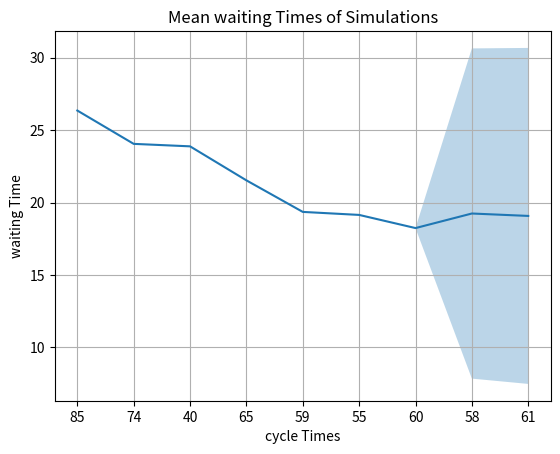

This figure's Python source: (Note: this script raises an exception after producing the figure.)
import numpy as np
import matplotlib.pyplot as plt


def plotWaitingTimes(waitingTimes, cycleTimes, stdeviation):
    plt.figure()
    plt.title("Mean waiting Times of Simulations")
    plt.xlabel("cycle Times")
    plt.ylabel("waiting Time")
    plt.grid(which="major", axis="both")
    plt.plot(np.arange(len(cycleTimes)), waitingTimes)
    plt.fill_between(np.arange(len(cycleTimes)), list(np.array(waitingTimes) - np.array(stdeviation)), list(np.array(waitingTimes) + np.array(stdeviation)), alpha=0.3)
    plt.xticks(np.arange(len(cycleTimes)), cycleTimes)
    plt.savefig("Plots/WaitingTimePlot.png")
    plt.show()


def plotWaitingTimeAndOffset(waitingTimes, cycleTimes, offsetTimes):
    fig = plt.figure()
    ax = plt.axes(projection='3d')
    ax.scatter(waitingTimes, offsetTimes, cycleTimes, c=offsetTimes, cmap='hsv')
    ax.set_xlabel('waitingTimes')
    ax.set_ylabel('offsetTimes')
    ax.set_zlabel('cycleTimes')
    ax.invert_xaxis()
    fig.show()


def plotWaitingTimeAndOffsetV2(waitingTimes, cycleTimes, offsetTimes, stdeviation):
    fig, ax1 = plt.subplots()
    
    plt.title("Mean waiting Times of Simulations")
    ax1.set_xlabel("cycle Times")
    ax1.set_ylabel("waiting Time", color='b')
    ax1.grid(which="major", axis="both")
    ax1.plot(np.arange(len(cycleTimes)), waitingTimes)
    ax1.fill_between(np.arange(len(cycleTimes)), list(np.array(waitingTimes) - np.array(stdeviation)), list(np.array(waitingTimes) + np.array(stdeviation)), alpha=0.3)
    ax1.set_xticks(np.arange(len(cycleTimes)), cycleTimes)
    
    ax2 = ax1.twinx()
    ax2.plot(np.arange(len(cycleTimes)), offsetTimes, 'r*')
    ax2.set_ylabel('offset Times', color='r')
    
    plt.savefig("Plots/WaitingTimePlotOffset.png")
    plt.show()


def plotWaitingTimeAndOffsetV3(waitingTimes, cycleTimes, offsetTimes, offsetTimes2, stdeviation):
    fig, ax1 = plt.subplots()
    
    plt.title("Mean waiting Times of Simulations")
    ax1.set_xlabel("cycle Times")
    ax1.set_ylabel("waiting Time", color='b')
    ax1.grid(which="major", axis="both")
    ax1.plot(np.arange(len(cycleTimes)), waitingTimes)
    ax1.fill_between(np.arange(len(cycleTimes)), list(np.array(waitingTimes) - np.array(stdeviation)), list(np.array(waitingTimes) + np.array(stdeviation)), alpha=0.3)
    ax1.set_xticks(np.arange(len(cycleTimes)), cycleTimes)
    
    ax2 = ax1.twinx()
    ax2.plot(np.arange(len(cycleTimes)), offsetTimes, 'r*')
    ax2.plot(np.arange(len(cycleTimes)), offsetTimes2, 'g*')
    ax2.set_ylabel('offset Times', color='r')
    
    plt.savefig("Plots/WaitingTimePlotOffset.png")
    plt.show()


if __name__ == "__main__":
    waitingTimes = [26.354166666666668, 24.053571428571427, 23.882608695652173, 21.533333333333335, 19.35573122529644, 19.14761904761905, 18.23913043478261, 19.244765887113413, 19.078138998682476]
    cycleTimes = [85, 74, 40, 65, 59, 55, 60, 58, 61]
    # offsetTimes = [86, 19, 19, 24, 24, 24, 24, 24]
    stdeviation = [0] * 7 + [11.4, 11.6]
    # plotWaitingTimeAndOffsetV2(waitingTimes, cycleTimes, offsetTimes, stdeviation)
    plotWaitingTimes(waitingTimes, cycleTimes, stdeviation)
